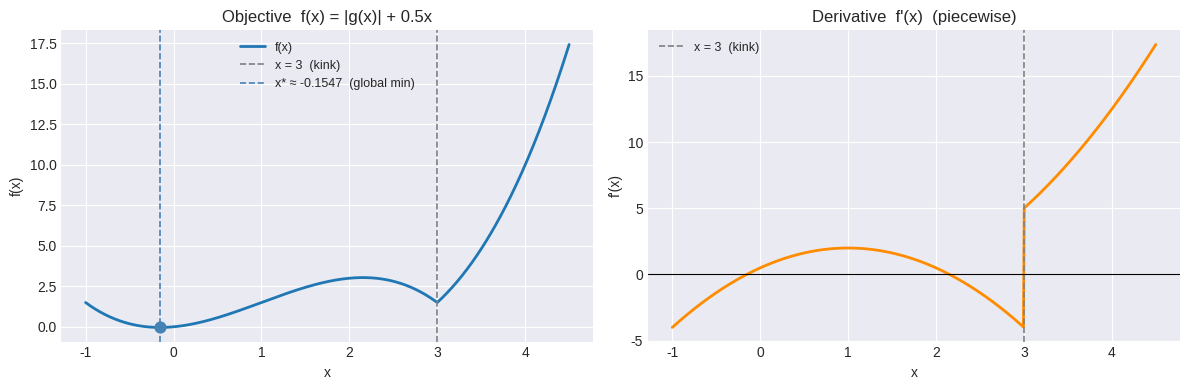
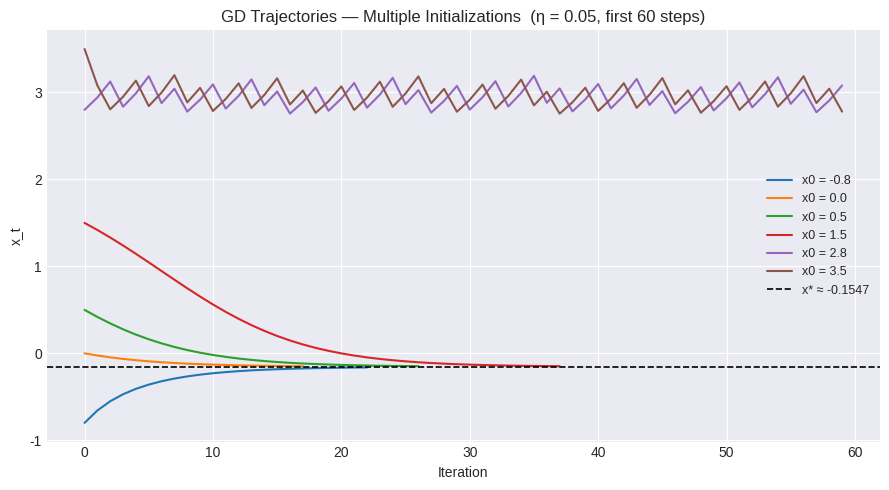
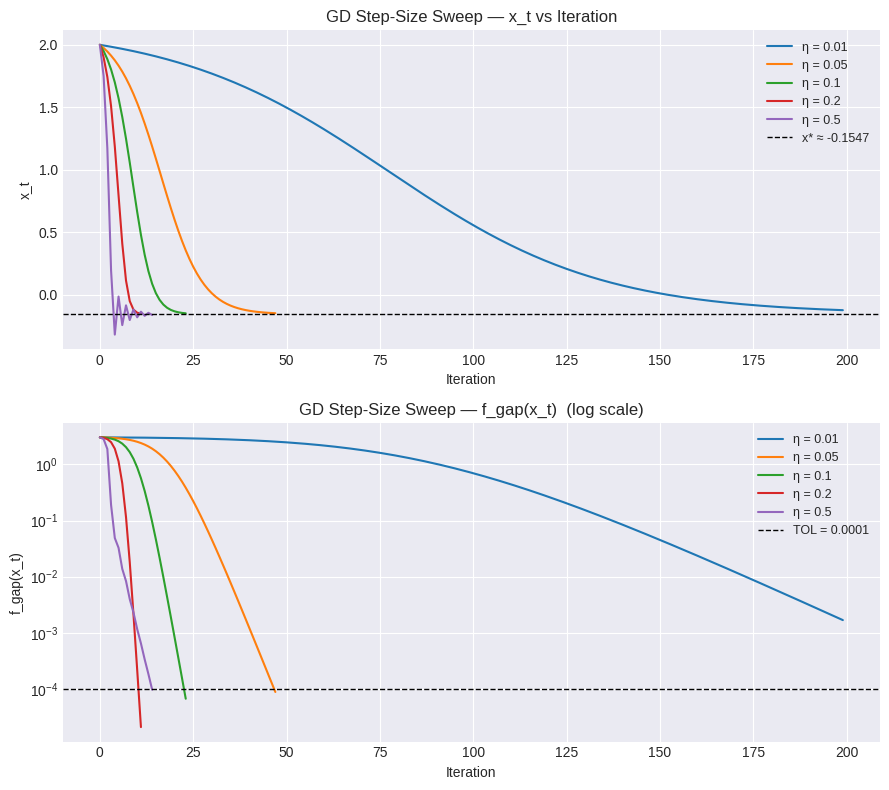
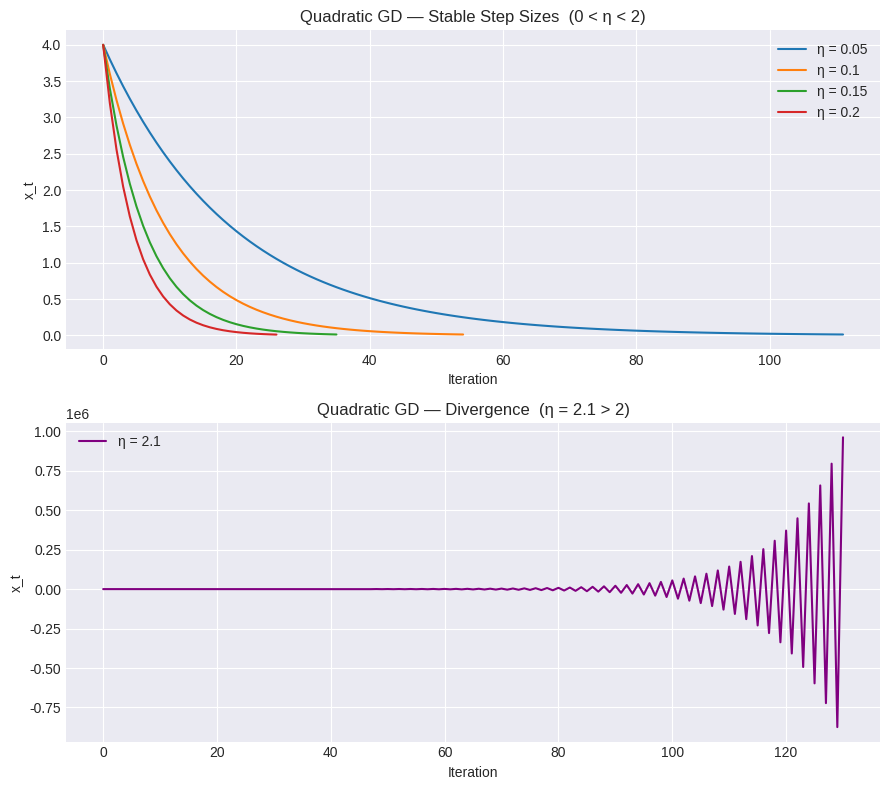

Source code (Python) for these figures, in order:
import numpy as np
import matplotlib.pyplot as plt

SEED = 123
rng = np.random.default_rng(SEED)

X_STAR = 1 - (2/3)*np.sqrt(3)   # ≈ −0.1547, global minimizer
EPS    = 1e-6                     # finite-difference step for gradient check
TOL    = 1e-4                     # convergence tolerance
T_MAX  = 5000

plt.style.use('seaborn-v0_8-darkgrid')
plt.rcParams['figure.figsize'] = (7, 4)
plt.rcParams['axes.spines.top']   = False
plt.rcParams['axes.spines.right'] = False

print(f'X_STAR = {X_STAR:.6f}')

def g(x):
    return 0.5*x**3 - 1.5*x**2

def f(x):
    return np.abs(g(x)) + 0.5*x

def df(x):
    # Piecewise derivative — undefined at x=3 (kink)
    dg   = 1.5*x**2 - 3.0*x          # g'(x)
    sign = np.where(g(x) >= 0, 1.0, -1.0)
    return sign * dg + 0.5

def f_gap(x):
    return f(x) - f(X_STAR)

xs_plot = np.linspace(-1, 4.5, 600)

fig, (ax1, ax2) = plt.subplots(1, 2, figsize=(12, 4))

# --- f(x) ---
ax1.plot(xs_plot, f(xs_plot), linewidth=2, label='f(x)')
ax1.axvline(3.0,    linestyle='--', color='grey',      linewidth=1.2, label='x = 3  (kink)')
ax1.axvline(X_STAR, linestyle='--', color='steelblue', linewidth=1.2,
            label=f'x* \u2248 {X_STAR:.4f}  (global min)')
ax1.scatter([X_STAR], [f(X_STAR)], color='steelblue', zorder=5, s=60)
ax1.set_title('Objective  f(x) = |g(x)| + 0.5x')
ax1.set_xlabel('x')
ax1.set_ylabel('f(x)')
ax1.legend(fontsize=9)

# --- f'(x) ---
ax2.plot(xs_plot, df(xs_plot), linewidth=2, color='darkorange')
ax2.axvline(3.0, linestyle='--', color='grey', linewidth=1.2, label='x = 3  (kink)')
ax2.axhline(0,   color='black', linewidth=0.8)
ax2.set_title("Derivative  f'(x)  (piecewise)")
ax2.set_xlabel('x')
ax2.set_ylabel("f'(x)")
ax2.legend(fontsize=9)

plt.tight_layout()
plt.savefig('fig_01_landscape.png', dpi=150, bbox_inches='tight')
plt.show()

test_points = [-0.8, -0.1547, 0.5, 1.0, 2.5, 3.5, 4.2]

print('=== Finite-difference gradient check ===')
print(f"{'x':>8}  {'analytic':>12}  {'finite-diff':>12}  {'abs error':>10}")
print('-' * 50)
for x0 in test_points:
    fd  = (f(x0 + EPS) - f(x0 - EPS)) / (2 * EPS)
    ana = float(df(x0))
    print(f"{x0:>8.4f}  {ana:>12.6f}  {fd:>12.6f}  {abs(ana-fd):>10.2e}")

def gd(x0, eta, T=T_MAX):
    xs = [x0]
    x  = x0
    for _ in range(T):
        x = x - eta * df(x)
        xs.append(x)
        if f_gap(x) < TOL:
            break
        if abs(x) > 1e4:        # divergence guard
            xs.append(np.nan)
            break
    return np.array(xs)

x0s    = [-0.8, 0.0, 0.5, 1.5, 2.8, 3.5]
T_plot = 60
eta_traj = 0.05

fig, ax = plt.subplots(figsize=(9, 5))

for x0 in x0s:
    xs = gd(x0, eta_traj, T=T_plot)
    ax.plot(xs[:T_plot], label=f'x0 = {x0}')

ax.axhline(X_STAR, linestyle='--', color='black', linewidth=1.2,
           label=f'x* \u2248 {X_STAR:.4f}')
ax.set_title('GD Trajectories — Multiple Initializations  (\u03b7 = 0.05, first 60 steps)')
ax.set_xlabel('Iteration')
ax.set_ylabel('x_t')
ax.legend(fontsize=9)

plt.tight_layout()
plt.savefig('fig_02_gd_trajectories.png', dpi=150, bbox_inches='tight')
plt.show()

etas_sweep = [0.01, 0.05, 0.10, 0.20, 0.50]
x0_sweep   = 2.0
T_sweep    = 200

trajectories = {eta: gd(x0_sweep, eta, T=T_sweep) for eta in etas_sweep}

fig, (ax1, ax2) = plt.subplots(2, 1, figsize=(9, 8))

# Top: x_t vs iteration
for eta in etas_sweep:
    xs = trajectories[eta]
    ax1.plot(xs[:T_sweep], label=f'\u03b7 = {eta}')
ax1.axhline(X_STAR, linestyle='--', color='black', linewidth=1,
            label=f'x* \u2248 {X_STAR:.4f}')
ax1.set_title('GD Step-Size Sweep — x_t vs Iteration')
ax1.set_xlabel('Iteration')
ax1.set_ylabel('x_t')
ax1.legend(fontsize=9)

# Bottom: f_gap on log scale
for eta in etas_sweep:
    xs = trajectories[eta]
    gaps = np.maximum(f_gap(np.array(xs[:T_sweep])), 1e-12)
    ax2.plot(gaps, label=f'\u03b7 = {eta}')
ax2.axhline(TOL, linestyle='--', color='black', linewidth=1, label=f'TOL = {TOL}')
ax2.set_yscale('log')
ax2.set_title('GD Step-Size Sweep — f_gap(x_t)  (log scale)')
ax2.set_xlabel('Iteration')
ax2.set_ylabel('f_gap(x_t)')
ax2.legend(fontsize=9)

plt.tight_layout()
plt.savefig('fig_03_step_size_sweep.png', dpi=150, bbox_inches='tight')
plt.show()

def q(x):
    return 0.5 * x**2

def dq(x):
    return x

def gd_quadratic(x0, eta, T=T_MAX):
    xs = [x0]
    x  = x0
    for _ in range(T):
        x = x - eta * dq(x)
        if abs(q(x) - q(0.0)) < TOL:
            xs.append(x)   # record the converged point before stopping
            break
        if abs(x) > 1e6:
            xs.append(np.nan)
            break
        xs.append(x)
    return np.array(xs)

x0_quad      = 4.0
stable_etas  = [0.05, 0.10, 0.15, 0.20]
unstable_eta = 2.1

fig, (ax1, ax2) = plt.subplots(2, 1, figsize=(9, 8))

# Top: stable step sizes
for eta in stable_etas:
    xs = gd_quadratic(x0_quad, eta)
    ax1.plot(xs, label=f'\u03b7 = {eta}')
ax1.set_title('Quadratic GD — Stable Step Sizes  (0 < \u03b7 < 2)')
ax1.set_xlabel('Iteration')
ax1.set_ylabel('x_t')
ax1.legend()

# Bottom: divergent step size
xs_div = gd_quadratic(x0_quad, unstable_eta)
ax2.plot(xs_div, color='purple', label=f'\u03b7 = {unstable_eta}')
ax2.set_title('Quadratic GD — Divergence  (\u03b7 = 2.1 > 2)')
ax2.set_xlabel('Iteration')
ax2.set_ylabel('x_t')
ax2.legend()

plt.tight_layout()
plt.savefig('fig_04_quadratic_sweep.png', dpi=150, bbox_inches='tight')
plt.show()
